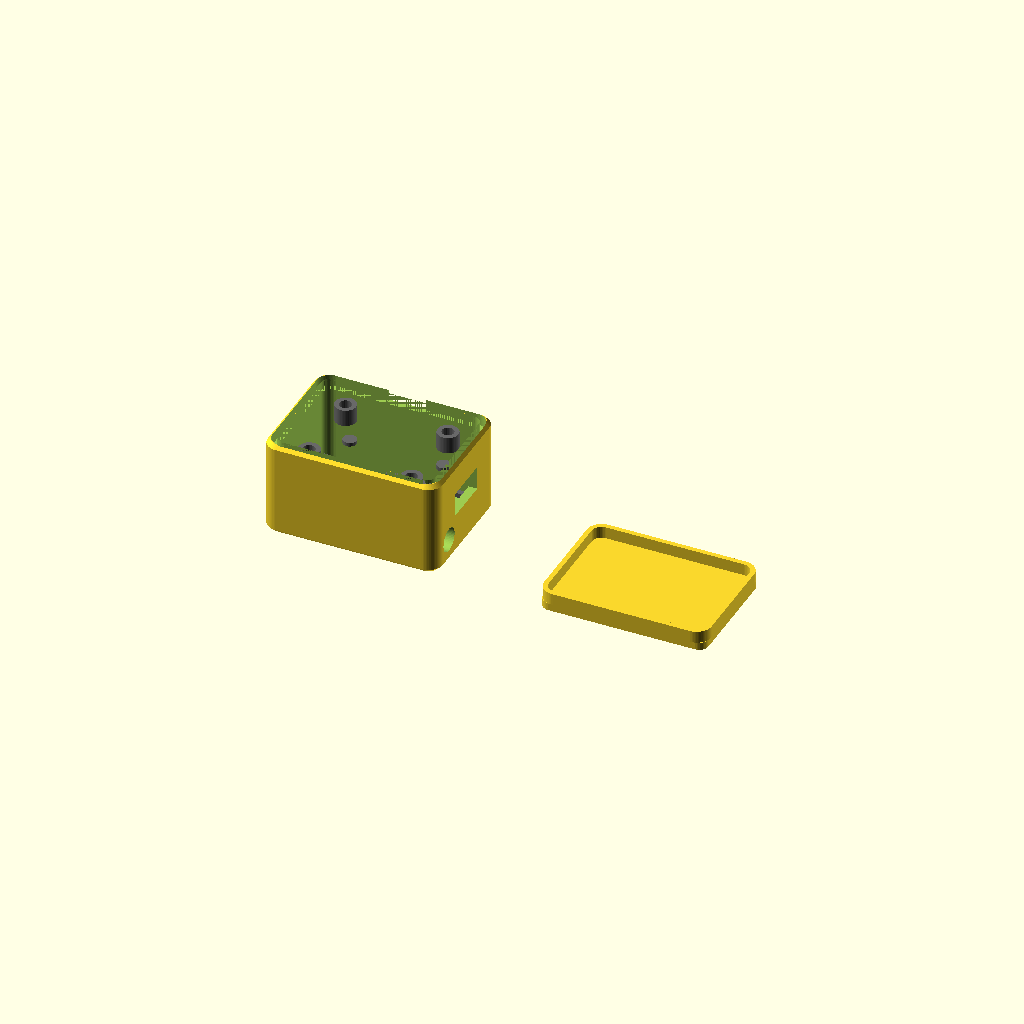
Cell 1: the model at its default parameters.
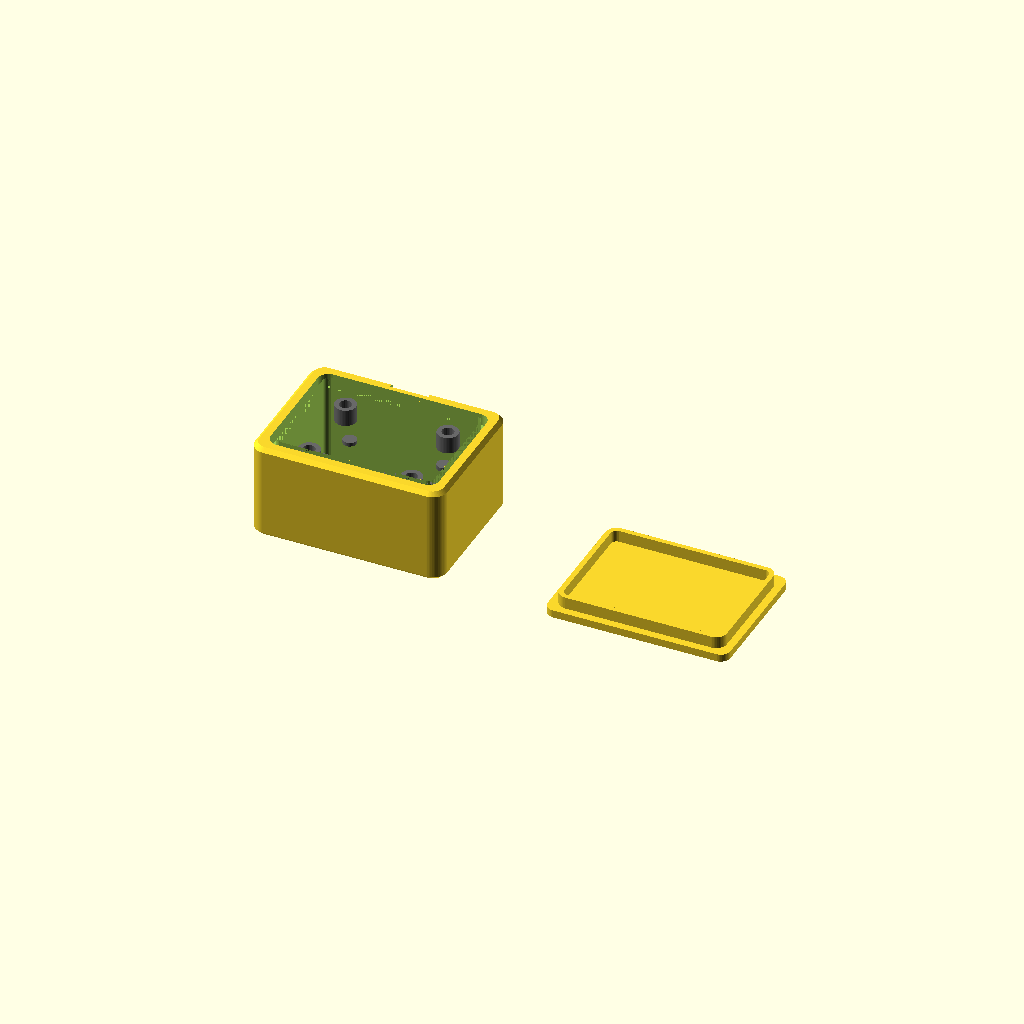
Cell 2: WALL = 3.6 (everything else at default).
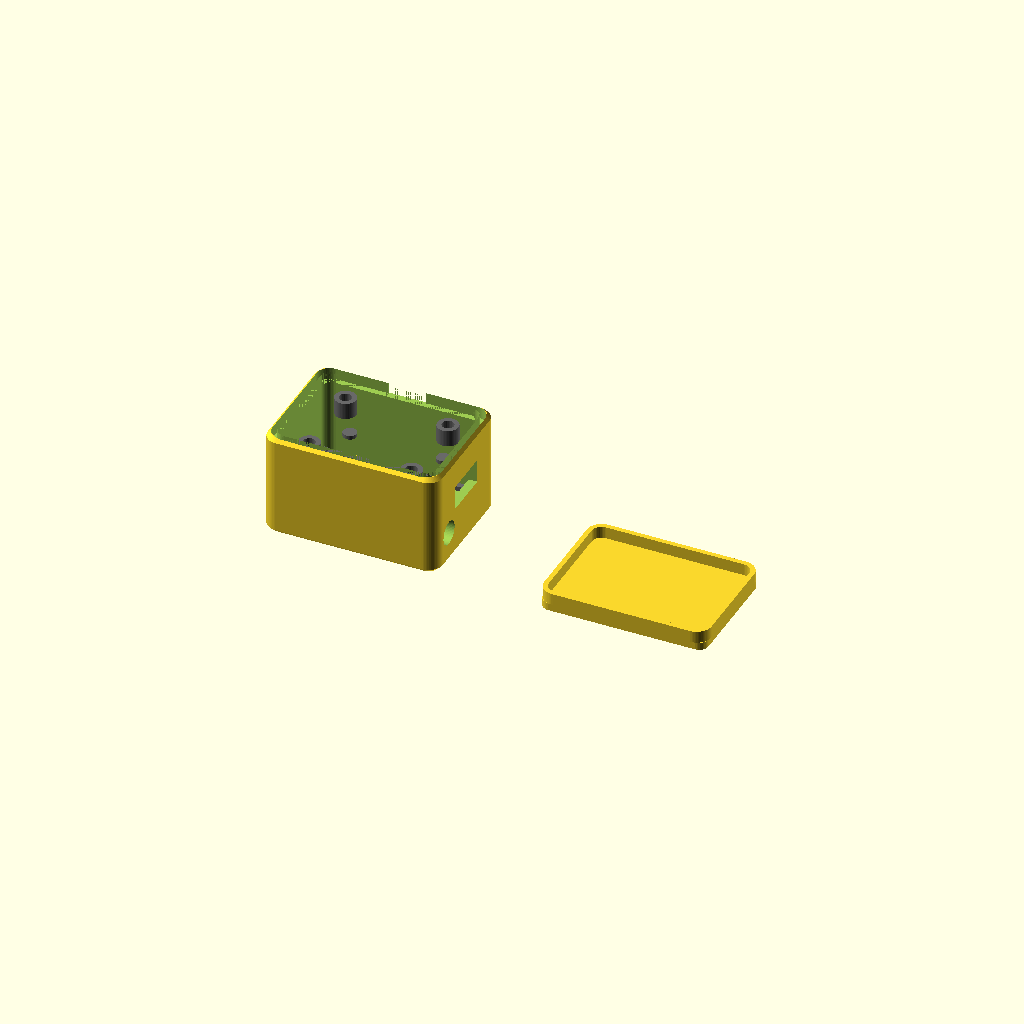
Cell 3: FLOOR = 3.2 (everything else at default).
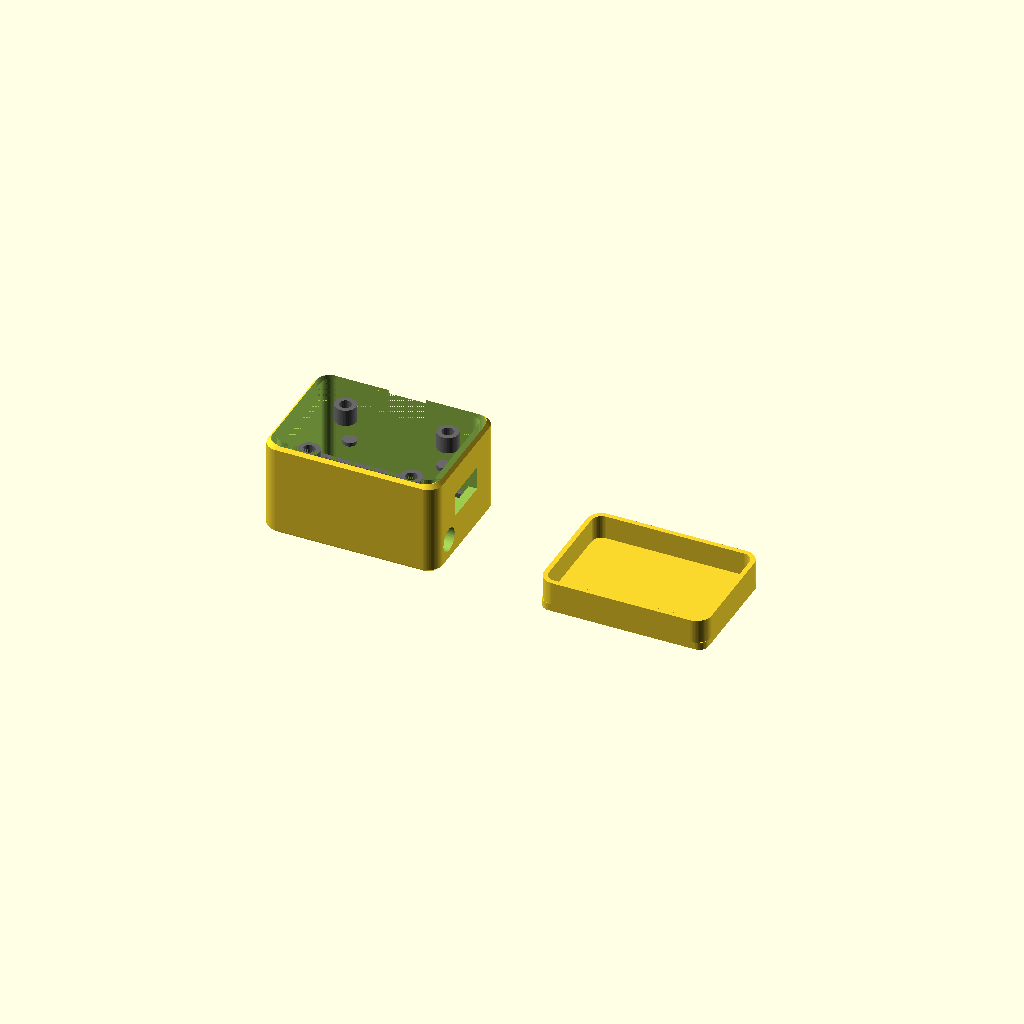
Cell 4 — LID_LIP_H set to 5, the other parameters unchanged.
All cells are drawn from one camera (rotation 55°, 0°, 25°, orthographic, colour scheme Cornfield), so only the parameter changes between them.
OpenSCAD source file 3d_models/carcasa_wearable_3.scad:
// ============================================================================
//  AI Sport Monitor — Carcasa wearable v3
//
//  ALCANCE DE ESTA VERSION:
//      Solo CUERPO RECTANGULAR + TAPA. Sin correa ni pasadores.
//      La fijacion al brazo / tobillo se resolvera en una iteracion posterior.
//
//  Lenguaje formal:
//      - Caja rectangular con esquinas redondeadas suaves (R = 3 mm)
//      - Chaflan ligero arriba y abajo (0.8 mm)
//      - Cierre snap-fit con labio perimetral (sin tornillos)
//      - Marca L / R grabada en la tapa
//      - Acceso USB-C lateral abierto
//
//  Componentes alojados (apilamiento vertical, abajo -> arriba):
//      1) Bateria LiPo 602030  ........ 30 x 20 x 6 mm
//      2) Seeed XIAO nRF52840 Sense ... 21 x 17.5 x 5 mm   (USB-C lateral)
//      3) Adafruit BNO085 #4754 ....... 25.4 x 20.3 x 3 mm
//
//  Convenciones:
//      Eje X = largo
//      Eje Y = ancho
//      Eje Z = alto (apilado de componentes, alejado de la piel)
// ============================================================================

// ----------------------------------------------------------------------------
//  PARAMETROS
// ----------------------------------------------------------------------------

// Que pieza renderizar: " ", "lid", "both", "exploded"
PART = "both";

TOL       = 0.30;
WALL      = 1.8;
FLOOR     = 1.6;
LID_TOP   = 1.6;
LID_LIP_H = 2.5;
LID_LIP_T = 1.0;

CORNER_R  = 3.0;
CHAMFER   = 0.8;

NODE_LABEL = "L";    // "L" o "R"

$fa = 2;
$fs = 0.3;

// ----------------------------------------------------------------------------
//  COMPONENTES
// ----------------------------------------------------------------------------

BAT_X = 30.0;  BAT_Y = 20.0;  BAT_Z = 6.5;
BAT_CABLE_DIAM = 2.5;

XIAO_X = 21.0; XIAO_Y = 17.5; XIAO_Z = 5.0;
XIAO_USB_W = 9.0;  XIAO_USB_H = 3.5;

BNO_X = 25.4;  BNO_Y = 20.3;  BNO_Z = 3.5;
BNO_HOLE_DIAM  = 2.5;
BNO_HOLE_INSET = 2.0;

// ----------------------------------------------------------------------------
//  HUELLA INTERIOR / EXTERIOR
// ----------------------------------------------------------------------------

MARGIN_X = 1.5;
MARGIN_Y = 1.5;

INNER_X = max(BAT_X, BNO_X, XIAO_X) + 2 * MARGIN_X;   // 33.0
INNER_Y = max(BAT_Y, BNO_Y, XIAO_Y) + 2 * MARGIN_Y;   // 23.3

SEP_BAT_XIAO = 1.0;
SEP_XIAO_BNO = 1.5;
AIR_TOP      = 1.0;

INNER_Z = BAT_Z + SEP_BAT_XIAO + XIAO_Z + SEP_XIAO_BNO + BNO_Z + AIR_TOP;
// = 18.5

BODY_X = INNER_X + 2 * WALL;    // 36.6
BODY_Y = INNER_Y + 2 * WALL;    // 26.9
BODY_Z = FLOOR + INNER_Z;       // 20.1

// Z (cara inferior) de cada componente
Z_BAT  = FLOOR;
Z_XIAO = Z_BAT  + BAT_Z  + SEP_BAT_XIAO;
Z_BNO  = Z_XIAO + XIAO_Z + SEP_XIAO_BNO;

// ----------------------------------------------------------------------------
//  PRIMITIVAS
// ----------------------------------------------------------------------------

module rounded_rect(x, y, r) {
    hull() {
        for (sx = [-1, 1], sy = [-1, 1])
            translate([sx*(x/2 - r), sy*(y/2 - r), 0])
                circle(r = r);
    }
}

// Caja con esquinas redondeadas en planta y chaflanes arriba/abajo
module whoop_box(x, y, z, r, ch) {
    hull() {
        translate([0, 0, 0])
            linear_extrude(height = 0.01)
                rounded_rect(x - 2*ch, y - 2*ch, max(0.5, r - ch));
        translate([0, 0, ch])
            linear_extrude(height = z - 2*ch)
                rounded_rect(x, y, r);
        translate([0, 0, z - 0.01])
            linear_extrude(height = 0.01)
                rounded_rect(x - 2*ch, y - 2*ch, max(0.5, r - ch));
    }
}

// ----------------------------------------------------------------------------
//  CUERPO
// ----------------------------------------------------------------------------

module body() {
    difference() {
        whoop_box(BODY_X, BODY_Y, BODY_Z, CORNER_R, CHAMFER);

        // Vaciado interior
        translate([0, 0, FLOOR])
            linear_extrude(height = INNER_Z + LID_LIP_H + 1)
                rounded_rect(INNER_X, INNER_Y, max(1.0, CORNER_R - WALL/2));

        // Rebaje para el labio de la tapa
        translate([0, 0, BODY_Z - LID_LIP_H])
            linear_extrude(height = LID_LIP_H + 0.1)
                difference() {
                    rounded_rect(INNER_X + 2*LID_LIP_T + TOL,
                                 INNER_Y + 2*LID_LIP_T + TOL,
                                 max(0.8, CORNER_R - WALL/2 + LID_LIP_T));
                    rounded_rect(INNER_X, INNER_Y,
                                 max(1.0, CORNER_R - WALL/2));
                }

        // Canal USB-C lateral (lado +X)
        usb_z = Z_XIAO + XIAO_USB_H/2 + 0.3;
        translate([BODY_X/2 - WALL - 0.5, 0, usb_z])
            cube([WALL + 4, XIAO_USB_W + 1.0, XIAO_USB_H + 1.5], center = true);

        // Hueco para los cables JST de la bateria
        translate([BODY_X/2 - WALL - 0.5,
                   -INNER_Y/2 + 4,
                   Z_BAT + BAT_Z/2])
            rotate([0, 90, 0])
                cylinder(h = WALL + 4, r = BAT_CABLE_DIAM, center = true);

        // Pestana de apertura de la tapa (lado +Y)
        translate([0, BODY_Y/2 - 0.5, BODY_Z - LID_LIP_H/2])
            cube([8, 2, LID_LIP_H + 0.6], center = true);
    }

    // Postes y nervios internos
    color("DimGray") translate([0, 0, FLOOR])  battery_cradle();
    color("DimGray") translate([0, 0, Z_XIAO]) xiao_supports();
    color("DimGray") translate([0, 0, Z_BNO])  bno_posts();
}

// ----------------------------------------------------------------------------
//  Cuna para la bateria
// ----------------------------------------------------------------------------
module battery_cradle() {
    rib_h = 1.0;
    rib_t = 1.2;
    for (sy = [-1, 1])
        translate([-BAT_X/2 - 1,
                   sy * (BAT_Y/2 + 0.4) - rib_t/2,
                   0])
            cube([BAT_X + 2, rib_t, rib_h]);
    translate([-BAT_X/2 - 1.6, -BAT_Y/2 - 0.5, 0])
        cube([1.2, BAT_Y + 1, rib_h + 0.5]);
}

// 4 columnas para apoyar el XIAO
module xiao_supports() {
    col_h = 0.8;
    col_r = 1.4;
    for (sx = [-1, 1], sy = [-1, 1])
        translate([sx * (XIAO_X/2 - col_r/2),
                   sy * (XIAO_Y/2 - col_r/2),
                   0])
            cylinder(h = col_h, r = col_r);
}

// 4 postes con agujero pasante para sujetar el BNO085
module bno_posts() {
    post_h = SEP_XIAO_BNO + 0.5;
    post_r = 2.2;
    hole_r = BNO_HOLE_DIAM / 2;
    for (sx = [-1, 1], sy = [-1, 1])
        translate([sx * (BNO_X/2 - BNO_HOLE_INSET),
                   sy * (BNO_Y/2 - BNO_HOLE_INSET),
                   -SEP_XIAO_BNO])
            difference() {
                cylinder(h = post_h + SEP_XIAO_BNO, r = post_r);
                translate([0, 0, -0.1])
                    cylinder(h = post_h + SEP_XIAO_BNO + 0.5, r = hole_r);
            }
}

// ----------------------------------------------------------------------------
//  TAPA
// ----------------------------------------------------------------------------

module lid() {
    union() {
        difference() {
            whoop_box(BODY_X - 0.4, BODY_Y - 0.4, LID_TOP, CORNER_R - 0.2, CHAMFER);

            // Grabado del label
            translate([0, 0, LID_TOP - 0.6])
                linear_extrude(height = 0.8)
                    text(NODE_LABEL, size = 8, halign = "center",
                         valign = "center",
                         font = "Liberation Sans:style=Bold");

            // Flecha de orientacion hacia +X (lado del USB)
            translate([BODY_X/2 - 6, 0, LID_TOP - 0.4])
                linear_extrude(height = 0.6)
                    polygon(points = [[0,-1.5],[2.5,0],[0,1.5]]);
        }

        // Labio perimetral
        translate([0, 0, -LID_LIP_H + 0.01])
            linear_extrude(height = LID_LIP_H)
                difference() {
                    rounded_rect(INNER_X + 2*LID_LIP_T,
                                 INNER_Y + 2*LID_LIP_T,
                                 max(0.8, CORNER_R - WALL/2 + LID_LIP_T));
                    rounded_rect(INNER_X,
                                 INNER_Y,
                                 max(1.0, CORNER_R - WALL/2));
                }

        // Resaltes de presion (snap bumps) en los lados largos
        for (sy = [-1, 1])
            for (xpos = [-BODY_X/4, BODY_X/4])
                translate([xpos,
                           sy * (INNER_Y/2 + LID_LIP_T/2),
                           -LID_LIP_H/2])
                    rotate([90, 0, 0])
                        scale([1, 1, 0.6])
                            sphere(r = 0.55);
    }
}

// ----------------------------------------------------------------------------
//  VISTA EXPLODED
// ----------------------------------------------------------------------------

module ghost_battery() {
    color("Gold", 0.7)
    translate([-BAT_X/2, -BAT_Y/2, Z_BAT])
        cube([BAT_X, BAT_Y, BAT_Z]);
}
module ghost_xiao() {
    color("DodgerBlue", 0.7)
    translate([-XIAO_X/2, -XIAO_Y/2, Z_XIAO])
        cube([XIAO_X, XIAO_Y, XIAO_Z]);
}
module ghost_bno() {
    color("Crimson", 0.7)
    translate([-BNO_X/2, -BNO_Y/2, Z_BNO])
        cube([BNO_X, BNO_Y, BNO_Z]);
}

module exploded_view() {
    body();
    translate([0, 0, 4])  ghost_battery();
    translate([0, 0, 18]) ghost_xiao();
    translate([0, 0, 32]) ghost_bno();
    translate([0, 0, 55]) lid();
}

// ----------------------------------------------------------------------------
//  RENDER
// ----------------------------------------------------------------------------

if (PART == "body") {
    body();
} else if (PART == "lid") {
    rotate([180, 0, 0]) lid();
} else if (PART == "both") {
    body();
    translate([BODY_X + 20, 0, 0])
        rotate([180, 0, 0])
            lid();
} else if (PART == "exploded") {
    exploded_view();
}

// ----------------------------------------------------------------------------
//  ECHO
// ----------------------------------------------------------------------------
echo(str("BODY  X=", BODY_X, "  Y=", BODY_Y, "  Z=", BODY_Z, "  mm"));
echo(str("INNER X=", INNER_X, "  Y=", INNER_Y, "  Z=", INNER_Z, "  mm"));
echo(str("Z_BAT=", Z_BAT, "  Z_XIAO=", Z_XIAO, "  Z_BNO=", Z_BNO));
Parameter table extracted from the source (name, type, default, range or options):
PART: string, default "both"
TOL: number, default 0.3
WALL: number, default 1.8
FLOOR: number, default 1.6
LID_TOP: number, default 1.6
LID_LIP_H: number, default 2.5
LID_LIP_T: number, default 1
CORNER_R: number, default 3
CHAMFER: number, default 0.8
NODE_LABEL: string, default "L"
BAT_CABLE_DIAM: number, default 2.5
BNO_HOLE_DIAM: number, default 2.5
BNO_HOLE_INSET: number, default 2
MARGIN_X: number, default 1.5
MARGIN_Y: number, default 1.5
SEP_BAT_XIAO: number, default 1
SEP_XIAO_BNO: number, default 1.5
AIR_TOP: number, default 1
